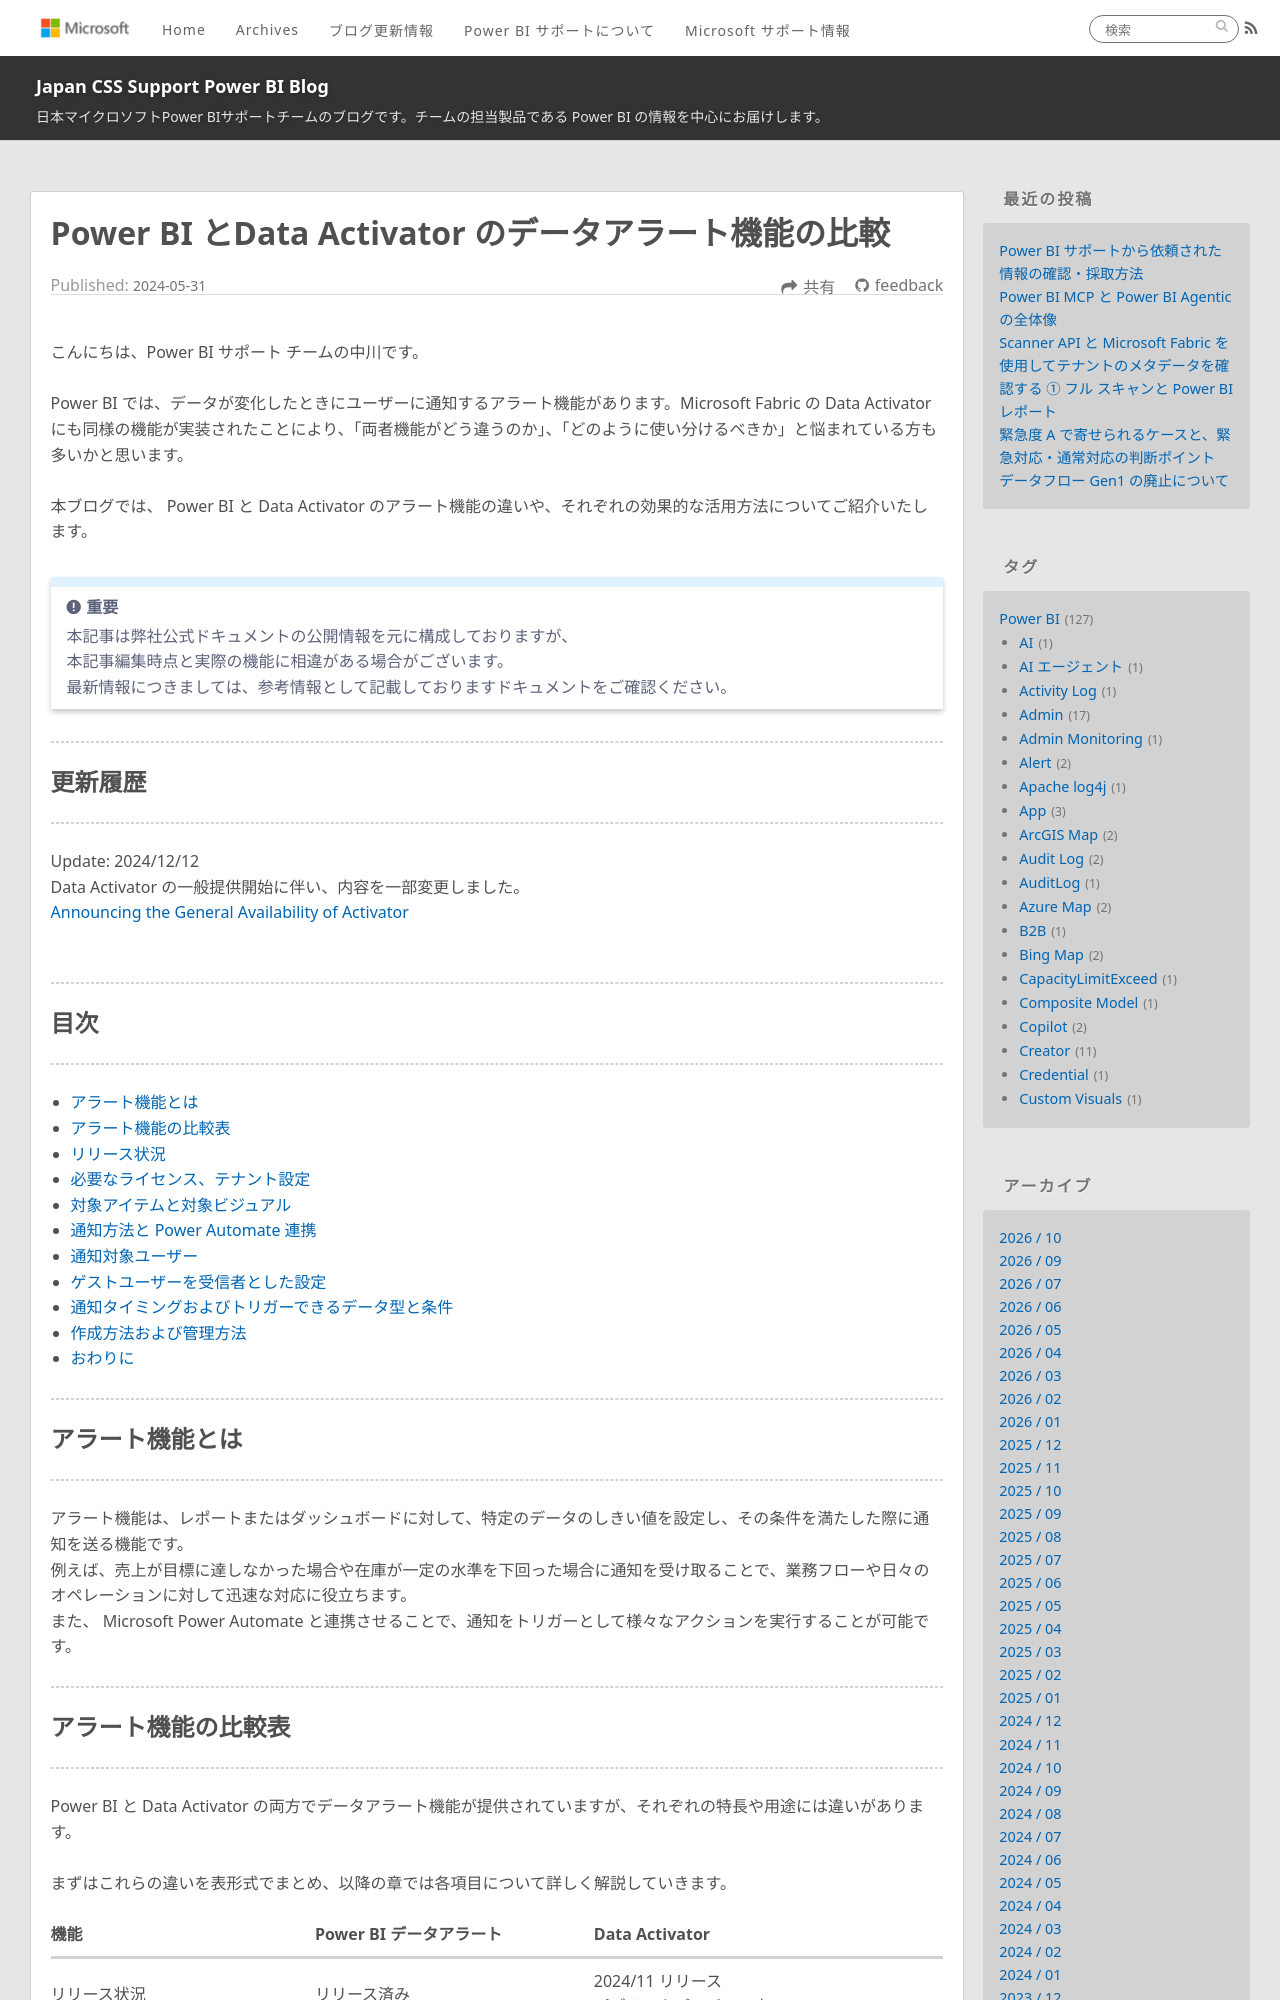

repository: JPBAP-SQLBI/blog · page: powerbi/pbi_data_activator_alert/index.html · generator: jekyll

---
title: Power BI とData Activator のデータアラート機能の比較
date: 2024-05-31 00:00:00 
tags:
  - Power BI
  - Power BI サービス
  - Power BI Service
  - Data Activator
  - アラート
  - Alert
  - Microsoft Fabric
---


こんにちは、Power BI サポート チームの中川です。

Power BI では、データが変化したときにユーザーに通知するアラート機能があります。Microsoft Fabric の Data Activator にも同様の機能が実装されたことにより、「両者機能がどう違うのか」、「どのように使い分けるべきか」と悩まれている方も多いかと思います。

本ブログでは、 Power BI と Data Activator のアラート機能の違いや、それぞれの効果的な活用方法についてご紹介いたします。

<!-- more -->

> [!IMPORTANT]  
> 本記事は弊社公式ドキュメントの公開情報を元に構成しておりますが、
> 本記事編集時点と実際の機能に相違がある場合がございます。  
> 最新情報につきましては、参考情報として記載しておりますドキュメントをご確認ください。

---
## 更新履歴
---
Update: 2024/12/12
Data Activator の一般提供開始に伴い、内容を一部変更しました。
[Announcing the General Availability of Activator](https://blog.fabric.microsoft.com/en-us/blog/announcing-the-general-availability-of-activator)




</br>

---
## 目次
---
* [アラート機能とは](#アラート機能とは)
* [アラート機能の比較表](#アラート機能の比較表)
* [リリース状況](#リリース状況)
* [必要なライセンス、テナント設定](#必要なライセンスとテナント設定)
* [対象アイテムと対象ビジュアル](#対象アイテムとビジュアル)
* [通知方法と Power Automate 連携](#通知方法と-Power-Automate-連携)
* [通知対象ユーザー](#通知対象ユーザー)
* [ゲストユーザーを受信者とした設定](#ゲストユーザーを受信者とした設定)
* [通知タイミングおよびトリガーできるデータ型と条件](#通知タイミングおよびトリガーできるデータ型と条件)
* [作成方法および管理方法](#作成方法および管理方法)
* [おわりに](#おわりに)

---
## アラート機能とは
---
アラート機能は、レポートまたはダッシュボードに対して、特定のデータのしきい値を設定し、その条件を満たした際に通知を送る機能です。
例えば、売上が目標に達しなかった場合や在庫が一定の水準を下回った場合に通知を受け取ることで、業務フローや日々のオペレーションに対して迅速な対応に役立ちます。
また、 Microsoft Power Automate と連携させることで、通知をトリガーとして様々なアクションを実行することが可能です。


---
